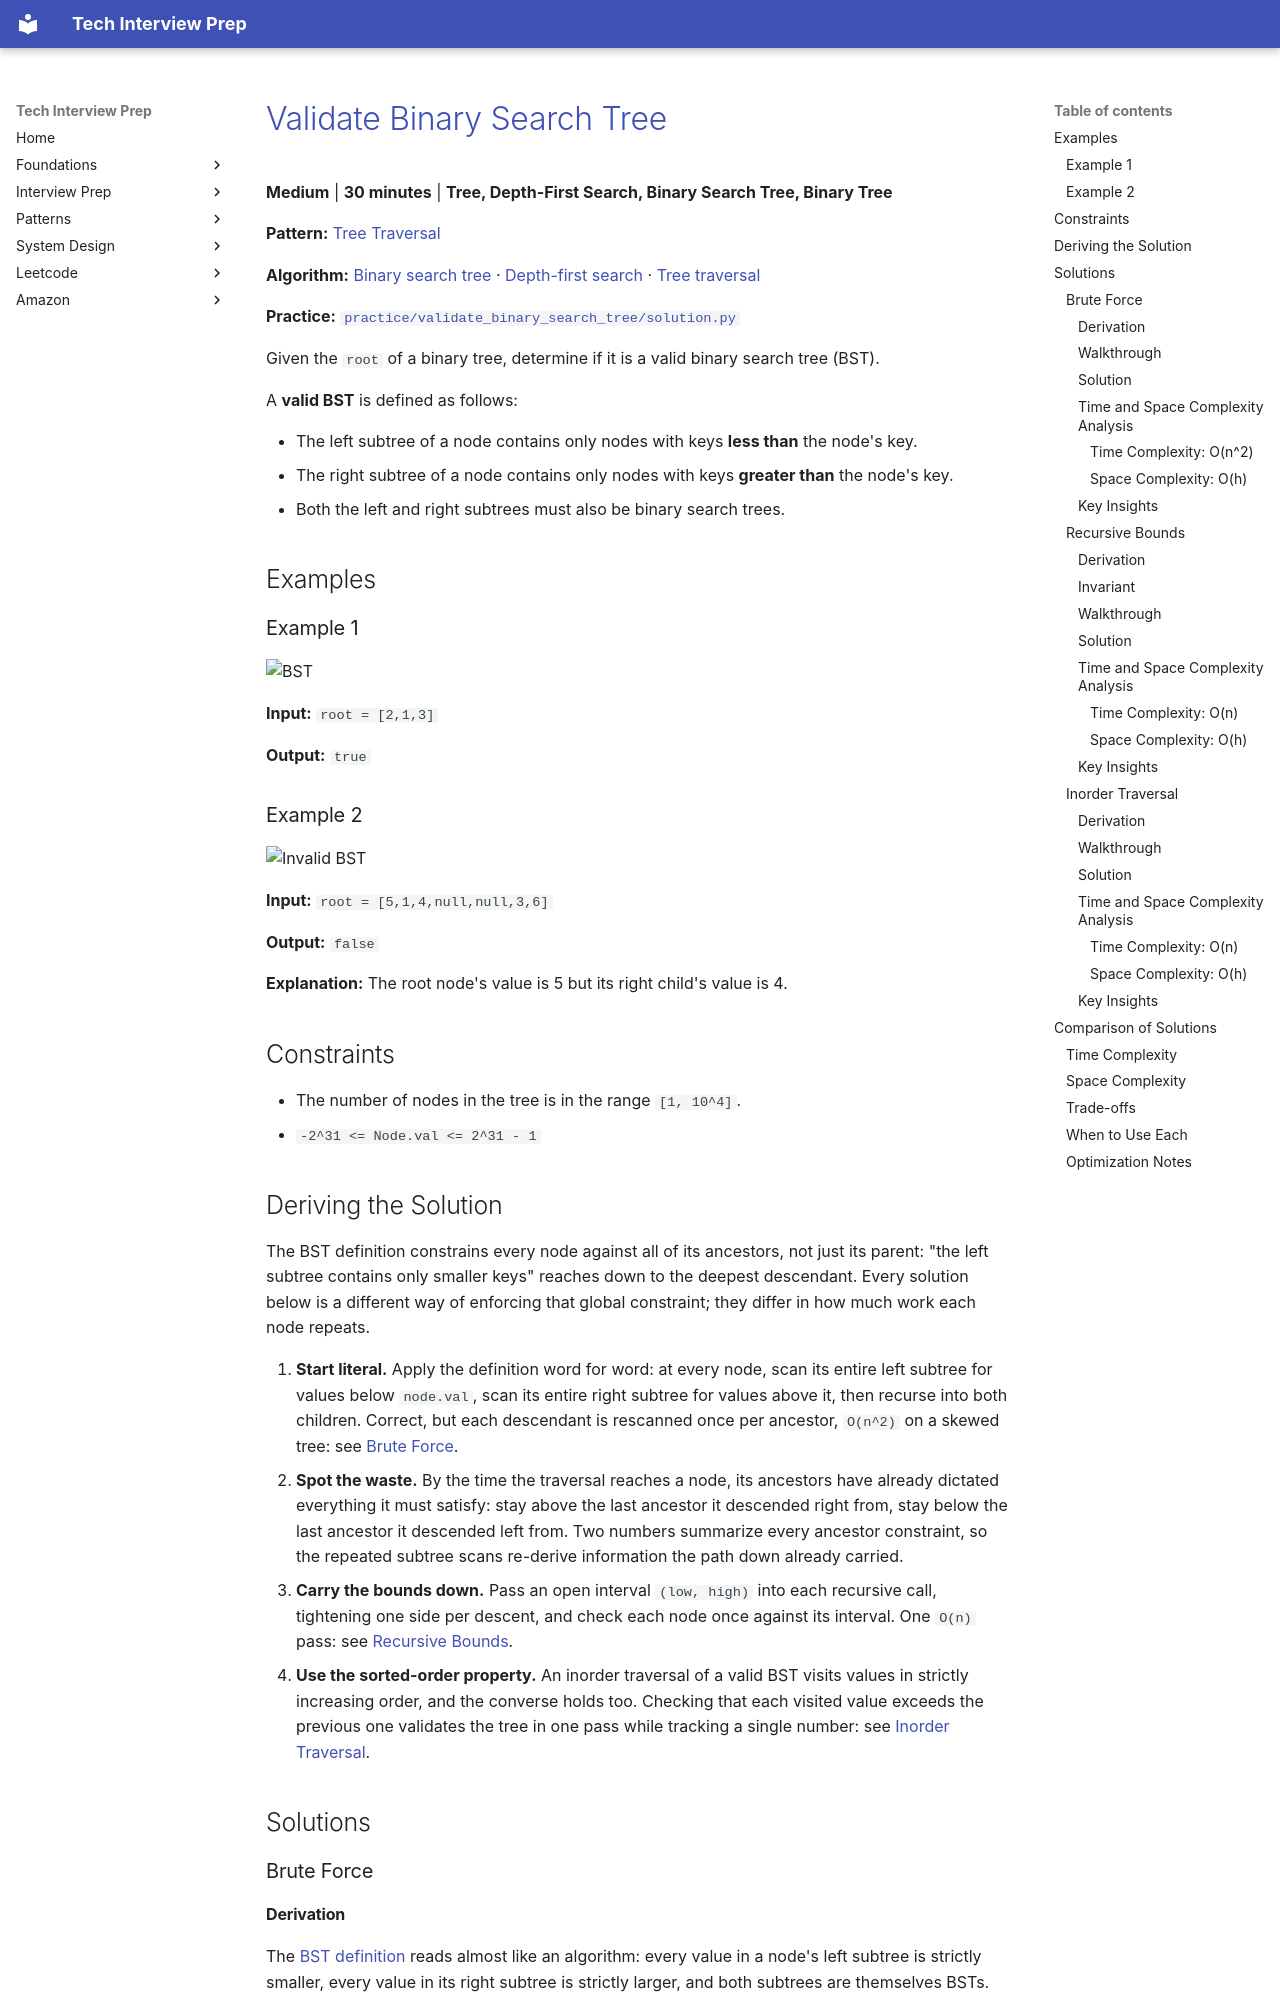

repository: ThoDHa/tech-interview-prep · page: problems/validate_binary_search_tree/index.html · generator: mkdocs

# [Validate Binary Search Tree](https://leetcode.com/problems/validate-binary-search-tree/)

**Medium** | **30 minutes** | **Tree, Depth-First Search, Binary Search Tree, Binary Tree**

**Pattern:** [Tree Traversal](../patterns/tree/intuition.md)

**Algorithm:** [Binary search tree](https://en.wikipedia.org/wiki/Binary_search_tree) · [Depth-first search](https://en.wikipedia.org/wiki/Depth-first_search) · [Tree traversal](https://en.wikipedia.org/wiki/Tree_traversal)

**Practice:** [`practice/validate_binary_search_tree/solution.py`](../../practice/validate_binary_search_tree/solution.py)

Given the `root` of a binary tree, determine if it is a valid binary search tree (BST).

A **valid BST** is defined as follows:

- The left subtree of a node contains only nodes with keys **less than** the node's key.
- The right subtree of a node contains only nodes with keys **greater than** the node's key.
- Both the left and right subtrees must also be binary search trees.

## Examples

### Example 1

![BST](assets/validate_binary_search_tree_example1.jpg)

**Input:** `root = [2,1,3]`

**Output:** `true`

### Example 2

![Invalid BST](assets/validate_binary_search_tree_example2.jpg)

**Input:** `root = [5,1,4,null,null,3,6]`

**Output:** `false`

**Explanation:** The root node's value is 5 but its right child's value is 4.

## Constraints

- The number of nodes in the tree is in the range `[1, 10^4]`.
- `-2^31 <= Node.val <= 2^31 - 1`

## Deriving the Solution

The BST definition constrains every node against all of its ancestors, not just its parent: "the left subtree contains only smaller keys" reaches down to the deepest descendant. Every solution below is a different way of enforcing that global constraint; they differ in how much work each node repeats.

1. **Start literal.** Apply the definition word for word: at every node, scan
   its entire left subtree for values below `node.val`, scan its entire right subtree for values above it, then recurse into both children. Correct, but each descendant is rescanned once per ancestor, `O(n^2)` on a skewed tree: see [Brute Force](#brute-force).
2. **Spot the waste.** By the time the traversal reaches a node, its ancestors
   have already dictated everything it must satisfy: stay above the last ancestor it descended right from, stay below the last ancestor it descended left from. Two numbers summarize every ancestor constraint, so the repeated subtree scans re-derive information the path down already carried.
3. **Carry the bounds down.** Pass an open interval `(low, high)` into each
   recursive call, tightening one side per descent, and check each node once against its interval. One `O(n)` pass: see [Recursive Bounds](#recursive-bounds).
4. **Use the sorted-order property.** An inorder traversal of a valid BST
   visits values in strictly increasing order, and the converse holds too. Checking that each visited value exceeds the previous one validates the tree in one pass while tracking a single number: see [Inorder Traversal](#inorder-traversal).

## Solutions

### Brute Force
